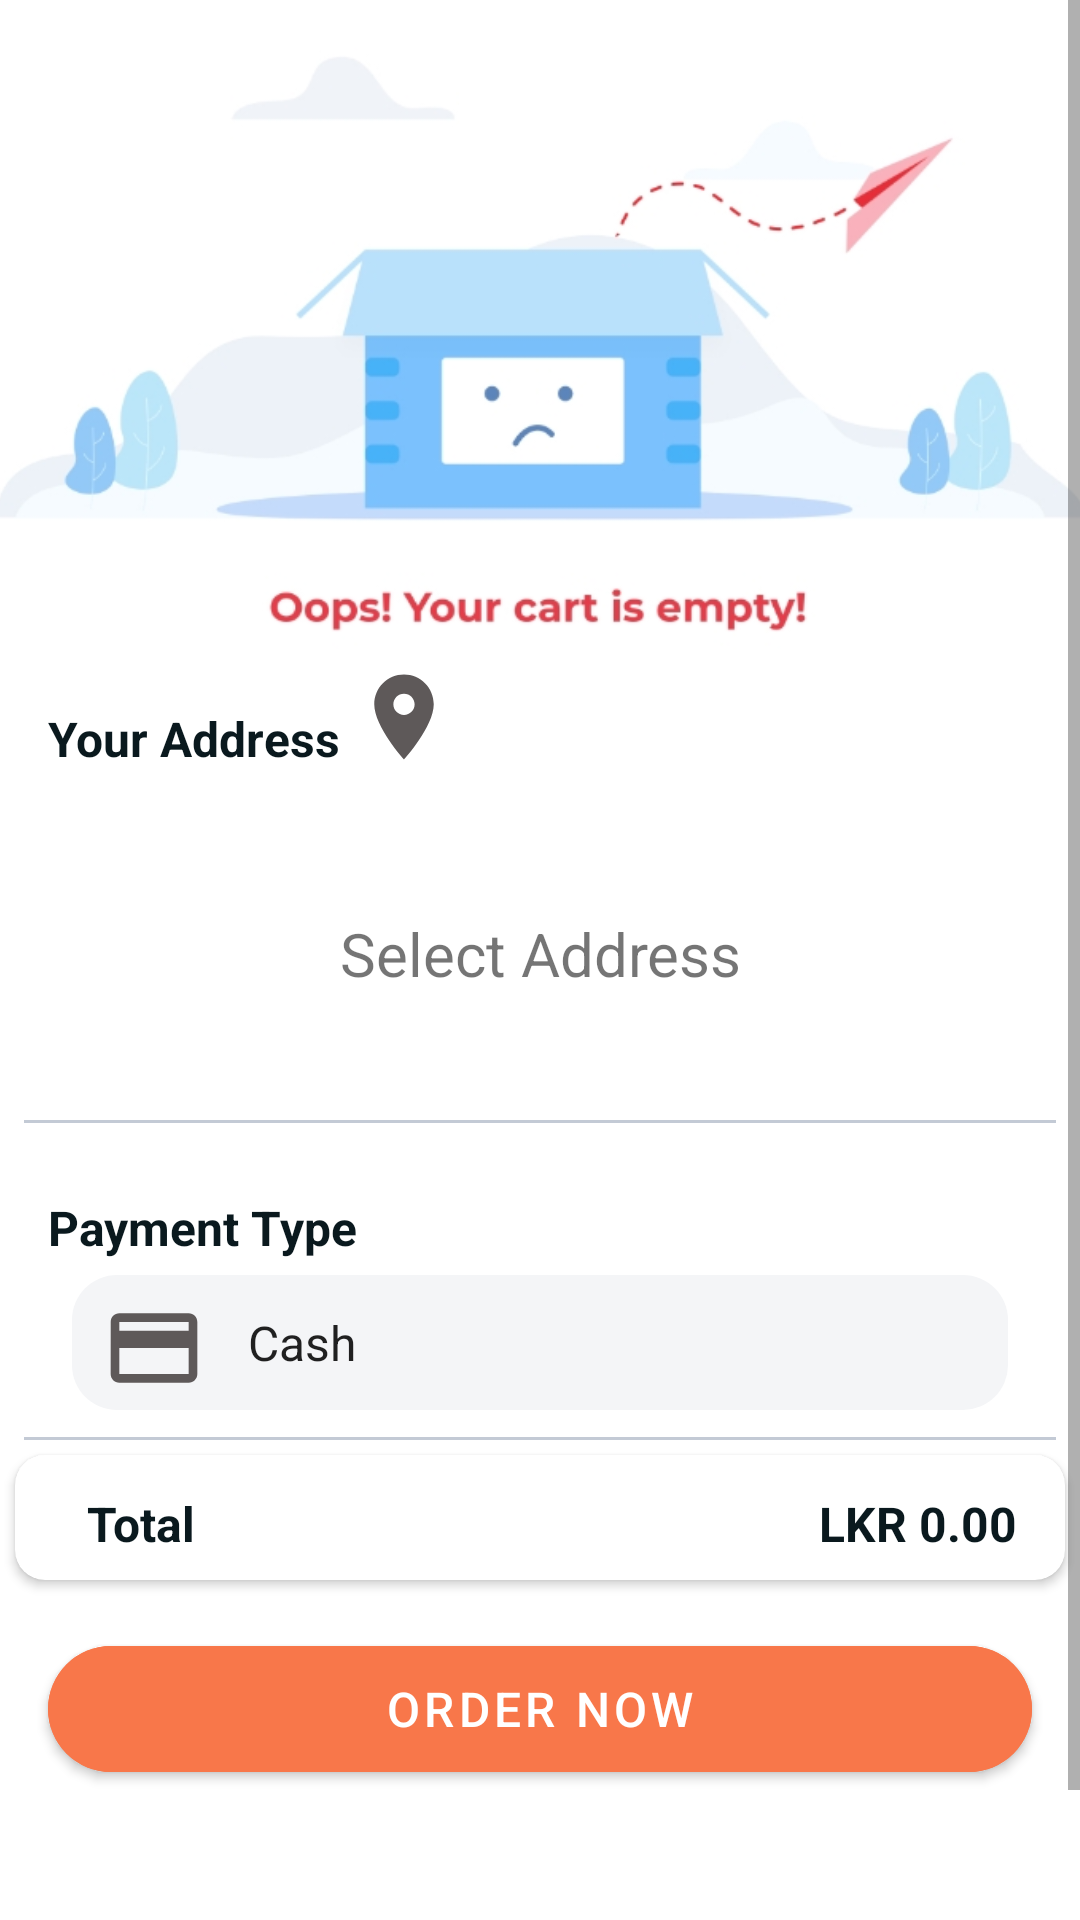

The Android layout XML behind this screen, and the referenced resources:
<!-- AndroidManifest.xml: application theme Theme.Choizy -->
<!-- res/layout/fragment_delivery.xml -->
<?xml version="1.0" encoding="utf-8"?>
<ScrollView xmlns:android="http://schemas.android.com/apk/res/android"
    xmlns:app="http://schemas.android.com/apk/res-auto"
    xmlns:card_view="http://schemas.android.com/apk/res-auto"
    xmlns:tools="http://schemas.android.com/tools"
    android:layout_width="match_parent"
    android:layout_height="match_parent"
    tools:context=".ui.delivery.DeliveryFragment">

    <androidx.constraintlayout.widget.ConstraintLayout
        android:layout_width="match_parent"
        android:layout_height="wrap_content">

        <ImageView
            android:id="@+id/Shop_CompanyImg"
            android:layout_width="0dp"
            android:layout_height="270dp"
            android:layout_marginTop="-5dp"
            android:scaleType="centerCrop"
            android:src="@drawable/empty_cart"
            app:layout_constraintEnd_toEndOf="parent"
            app:layout_constraintStart_toStartOf="parent"
            app:layout_constraintTop_toTopOf="parent" />


        <androidx.constraintlayout.widget.ConstraintLayout
            android:layout_width="match_parent"
            android:layout_height="wrap_content"
            android:layout_marginTop="220dp"
            android:background="@drawable/white_top_rounded_box"
            android:paddingBottom="90dp"
            app:layout_constraintBottom_toBottomOf="parent"
            app:layout_constraintEnd_toEndOf="parent"
            app:layout_constraintHorizontal_bias="0.0"
            app:layout_constraintStart_toStartOf="parent"
            app:layout_constraintTop_toTopOf="@+id/Shop_CompanyImg"
            app:layout_constraintVertical_bias="0.0">


            <LinearLayout
                android:id="@+id/linearLayout6"
                android:layout_width="0dp"
                android:layout_height="103dp"
                android:layout_marginStart="8dp"
                android:layout_marginTop="56dp"
                android:layout_marginEnd="8dp"
                android:background="@drawable/border_bottom"
                android:orientation="vertical"
                android:paddingTop="5dp"
                android:paddingBottom="10dp"
                app:layout_constraintEnd_toEndOf="parent"
                app:layout_constraintHorizontal_bias="1.0"
                app:layout_constraintStart_toStartOf="parent"
                app:layout_constraintTop_toTopOf="parent">

                <TextView
                    android:id="@+id/cartDelivery_SelectAddressBtn"
                    android:layout_width="match_parent"
                    android:layout_height="83dp"
                    android:layout_marginStart="16dp"
                    android:layout_marginEnd="16dp"
                    android:layout_marginBottom="16dp"
                    android:gravity="center"
                    android:text="@string/select_address"
                    android:textSize="20sp"
                    app:layout_constraintBottom_toTopOf="@+id/text_view_mobile"
                    app:layout_constraintEnd_toEndOf="parent"
                    app:layout_constraintHorizontal_bias="0.0"
                    app:layout_constraintStart_toStartOf="@+id/imageView5" />

            </LinearLayout>

            <LinearLayout
                android:id="@+id/linearLayout61"
                android:layout_width="match_parent"
                android:layout_height="wrap_content"
                android:layout_marginStart="8dp"
                android:layout_marginTop="8dp"
                android:layout_marginEnd="8dp"
                android:background="@drawable/border_bottom"
                android:orientation="vertical"
                android:paddingTop="16dp"
                android:paddingBottom="10dp"
                app:layout_constraintEnd_toEndOf="parent"
                app:layout_constraintStart_toStartOf="parent"
                app:layout_constraintTop_toBottomOf="@+id/linearLayout6">

                <TextView
                    android:layout_width="wrap_content"
                    android:layout_height="wrap_content"
                    android:layout_marginStart="8dp"
                    android:text="@string/payment_type"
                    android:textColor="#0A191E"
                    android:textSize="16dp"
                    android:textStyle="bold" />


                <LinearLayout
                    android:id="@+id/location_liner"
                    android:layout_width="match_parent"
                    android:layout_height="45dp"
                    android:layout_marginStart="16dp"
                    android:layout_marginTop="5dp"
                    android:layout_marginEnd="16dp"
                    android:background="@drawable/spinner_style"
                    android:gravity="center_vertical"
                    android:orientation="horizontal"
                    android:paddingTop="8dp"
                    android:paddingBottom="5dp"
                    app:layout_constraintEnd_toEndOf="parent"
                    app:layout_constraintStart_toStartOf="parent"
                    app:layout_constraintTop_toBottomOf="@+id/textView881">

                    <ImageView
                        android:layout_width="match_parent"
                        android:layout_height="35dp"
                        android:layout_marginLeft="10dp"
                        android:layout_weight="6"
                        app:srcCompat="@drawable/ic_baseline_payment_24" />

                    <Spinner
                        android:id="@+id/cartDelivery_payMethod"
                        android:layout_width="match_parent"
                        android:layout_height="match_parent"
                        android:layout_marginTop="-2dp"
                        android:layout_marginRight="5dp"
                        android:layout_weight="1"
                        android:background="#F4F5F7"
                        android:ems="10"
                        android:entries="@array/payment_types"
                        android:padding="6dp"
                        android:paddingLeft="15dp" />


                </LinearLayout>

            </LinearLayout>


            <androidx.cardview.widget.CardView
                android:id="@+id/paument"
                android:layout_width="0dp"
                android:layout_height="wrap_content"
                android:layout_margin="5dp"
                android:layout_marginStart="16dp"
                android:layout_marginTop="24dp"
                android:layout_marginEnd="16dp"
                card_view:cardCornerRadius="10dp"
                card_view:cardElevation="2dp"
                card_view:layout_constraintEnd_toEndOf="parent"
                card_view:layout_constraintStart_toStartOf="parent"
                card_view:layout_constraintTop_toBottomOf="@+id/linearLayout61">

                <LinearLayout
                    android:id="@+id/cartDelivery_Sele"
                    android:layout_width="match_parent"
                    android:layout_height="match_parent"
                    android:orientation="vertical">


                    <LinearLayout
                        android:layout_width="match_parent"
                        android:layout_height="wrap_content"
                        android:layout_marginTop="8dp"
                        android:layout_marginBottom="8dp"
                        android:orientation="horizontal">

                        <TextView
                            android:id="@+id/subtotal2"
                            android:layout_width="0dp"
                            android:layout_height="wrap_content"
                            android:layout_marginStart="8dp"
                            android:layout_marginTop="4dp"
                            android:layout_weight="1"
                            android:paddingLeft="16dp"
                            android:text="@string/total"
                            android:textColor="#0A191E"
                            android:textSize="16sp"
                            android:textStyle="bold"
                            card_view:layout_constraintStart_toEndOf="@+id/Cart_OfferImg"
                            card_view:layout_constraintTop_toBottomOf="@+id/Cart_OfferTitle" />

                        <TextView
                            android:id="@+id/cartDelivery_TotalAmount"
                            android:layout_width="0dp"
                            android:layout_height="wrap_content"
                            android:layout_marginStart="8dp"
                            android:layout_marginTop="4dp"
                            android:layout_weight="1"
                            android:gravity="right"
                            android:paddingRight="16dp"
                            android:text="LKR 0.00"
                            android:textColor="#0A191E"
                            android:textSize="16sp"
                            android:textStyle="bold"
                            card_view:layout_constraintStart_toEndOf="@+id/Cart_OfferImg"
                            card_view:layout_constraintTop_toBottomOf="@+id/Cart_OfferTitle" />

                    </LinearLayout>

                </LinearLayout>


            </androidx.cardview.widget.CardView>


            <com.google.android.material.button.MaterialButton
                android:id="@+id/btnOrderNow"
                android:layout_width="0dp"
                android:layout_height="54dp"
                android:layout_marginStart="16dp"
                android:layout_marginTop="16dp"
                android:layout_marginEnd="16dp"
                android:backgroundTint="#F8774A"
                android:text="@string/order_now"
                android:textColor="@color/white"
                android:textSize="16dp"
                app:cornerRadius="50dp"
                app:iconGravity="end"
                app:layout_constraintEnd_toEndOf="parent"
                app:layout_constraintStart_toStartOf="parent"
                app:layout_constraintTop_toBottomOf="@+id/paument" />

            <TextView
                android:id="@+id/textView13"
                android:layout_width="wrap_content"
                android:layout_height="wrap_content"
                android:layout_marginStart="16dp"
                android:layout_marginTop="20dp"
                android:text="@string/your_address"
                android:textColor="#0A191E"
                android:textSize="16dp"
                android:textStyle="bold"
                app:layout_constraintStart_toStartOf="parent"
                app:layout_constraintTop_toTopOf="parent" />

            <ImageView
                android:layout_width="34dp"
                android:layout_height="39dp"
                android:layout_marginStart="4dp"
                android:layout_marginTop="4dp"
                android:layout_weight="6"
                app:layout_constraintStart_toEndOf="@+id/textView13"
                app:layout_constraintTop_toTopOf="parent"
                app:srcCompat="@drawable/ic_baseline_location_on_24" />


        </androidx.constraintlayout.widget.ConstraintLayout>

    </androidx.constraintlayout.widget.ConstraintLayout>

</ScrollView>
<!-- resources referenced by this layout -->
<resources>
  <string-array name="payment_types">
          <item>Cash</item>
          <item>Card</item>
          <item>Loan</item>
          <item>QR-Pay</item>
      </string-array>
  <color name="white">#FFFFFFFF</color>
  <!-- drawable border_bottom (drawable-v24) -->
  <?xml version="1.0" encoding="utf-8"?>
  <layer-list xmlns:android="http://schemas.android.com/apk/res/android">
  
      <item>
          <shape android:shape="rectangle">
              <stroke android:color="#C3CAD5" android:width="5dp"/>
          </shape>
      </item>
  
      <item android:bottom="1dp" >
          <shape android:shape="rectangle">
              <solid android:color="@color/white" />
          </shape>
      </item>
  
  
  </layer-list>
  <!-- drawable empty_cart: jpg bitmap (drawable, 48601 bytes) -->
  <!-- drawable ic_baseline_location_on_24 (drawable) -->
  <vector android:height="24dp" android:tint="#5E5959"
      android:viewportHeight="24" android:viewportWidth="24"
      android:width="24dp" xmlns:android="http://schemas.android.com/apk/res/android">
      <path android:fillColor="@android:color/white" android:pathData="M12,2C8.13,2 5,5.13 5,9c0,5.25 7,13 7,13s7,-7.75 7,-13c0,-3.87 -3.13,-7 -7,-7zM12,11.5c-1.38,0 -2.5,-1.12 -2.5,-2.5s1.12,-2.5 2.5,-2.5 2.5,1.12 2.5,2.5 -1.12,2.5 -2.5,2.5z"/>
  </vector>
  <!-- drawable ic_baseline_payment_24 (drawable) -->
  <vector android:height="24dp" android:tint="#5E5959"
      android:viewportHeight="24" android:viewportWidth="24"
      android:width="24dp" xmlns:android="http://schemas.android.com/apk/res/android">
      <path android:fillColor="@android:color/white" android:pathData="M20,4L4,4c-1.11,0 -1.99,0.89 -1.99,2L2,18c0,1.11 0.89,2 2,2h16c1.11,0 2,-0.89 2,-2L22,6c0,-1.11 -0.89,-2 -2,-2zM20,18L4,18v-6h16v6zM20,8L4,8L4,6h16v2z"/>
  </vector>
  <!-- drawable spinner_style (drawable) -->
  <?xml version="1.0" encoding="utf-8"?>
  <shape xmlns:android="http://schemas.android.com/apk/res/android">
      <solid android:color="#F4F5F7"/>
      <corners android:radius="15dp"/>
  
  </shape>
  <string name="order_now">Order Now</string>
  <string name="payment_type">Payment Type</string>
  <string name="select_address">Select Address</string>
  <string name="total">Total</string>
  <string name="your_address">Your Address</string>
  <style name="Theme.Choizy" parent="Theme.MaterialComponents.Light.NoActionBar">
          
          <item name="colorPrimary">@color/purple_500</item>
          <item name="colorPrimaryVariant">@color/purple_700</item>
          <item name="colorOnPrimary">@color/white</item>
          
          <item name="colorSecondary">@color/teal_200</item>
          <item name="colorSecondaryVariant">@color/teal_700</item>
          <item name="colorOnSecondary">@color/black</item>
          
          <item name="android:statusBarColor" tools:targetApi="l">?attr/colorPrimaryVariant</item>
          
      </style>
  <color name="purple_500">#FF6200EE</color>
  <color name="purple_700">#FF3700B3</color>
  <color name="teal_200">#FF03DAC5</color>
  <color name="teal_700">#FF018786</color>
  <color name="black">#FF000000</color>
</resources>
